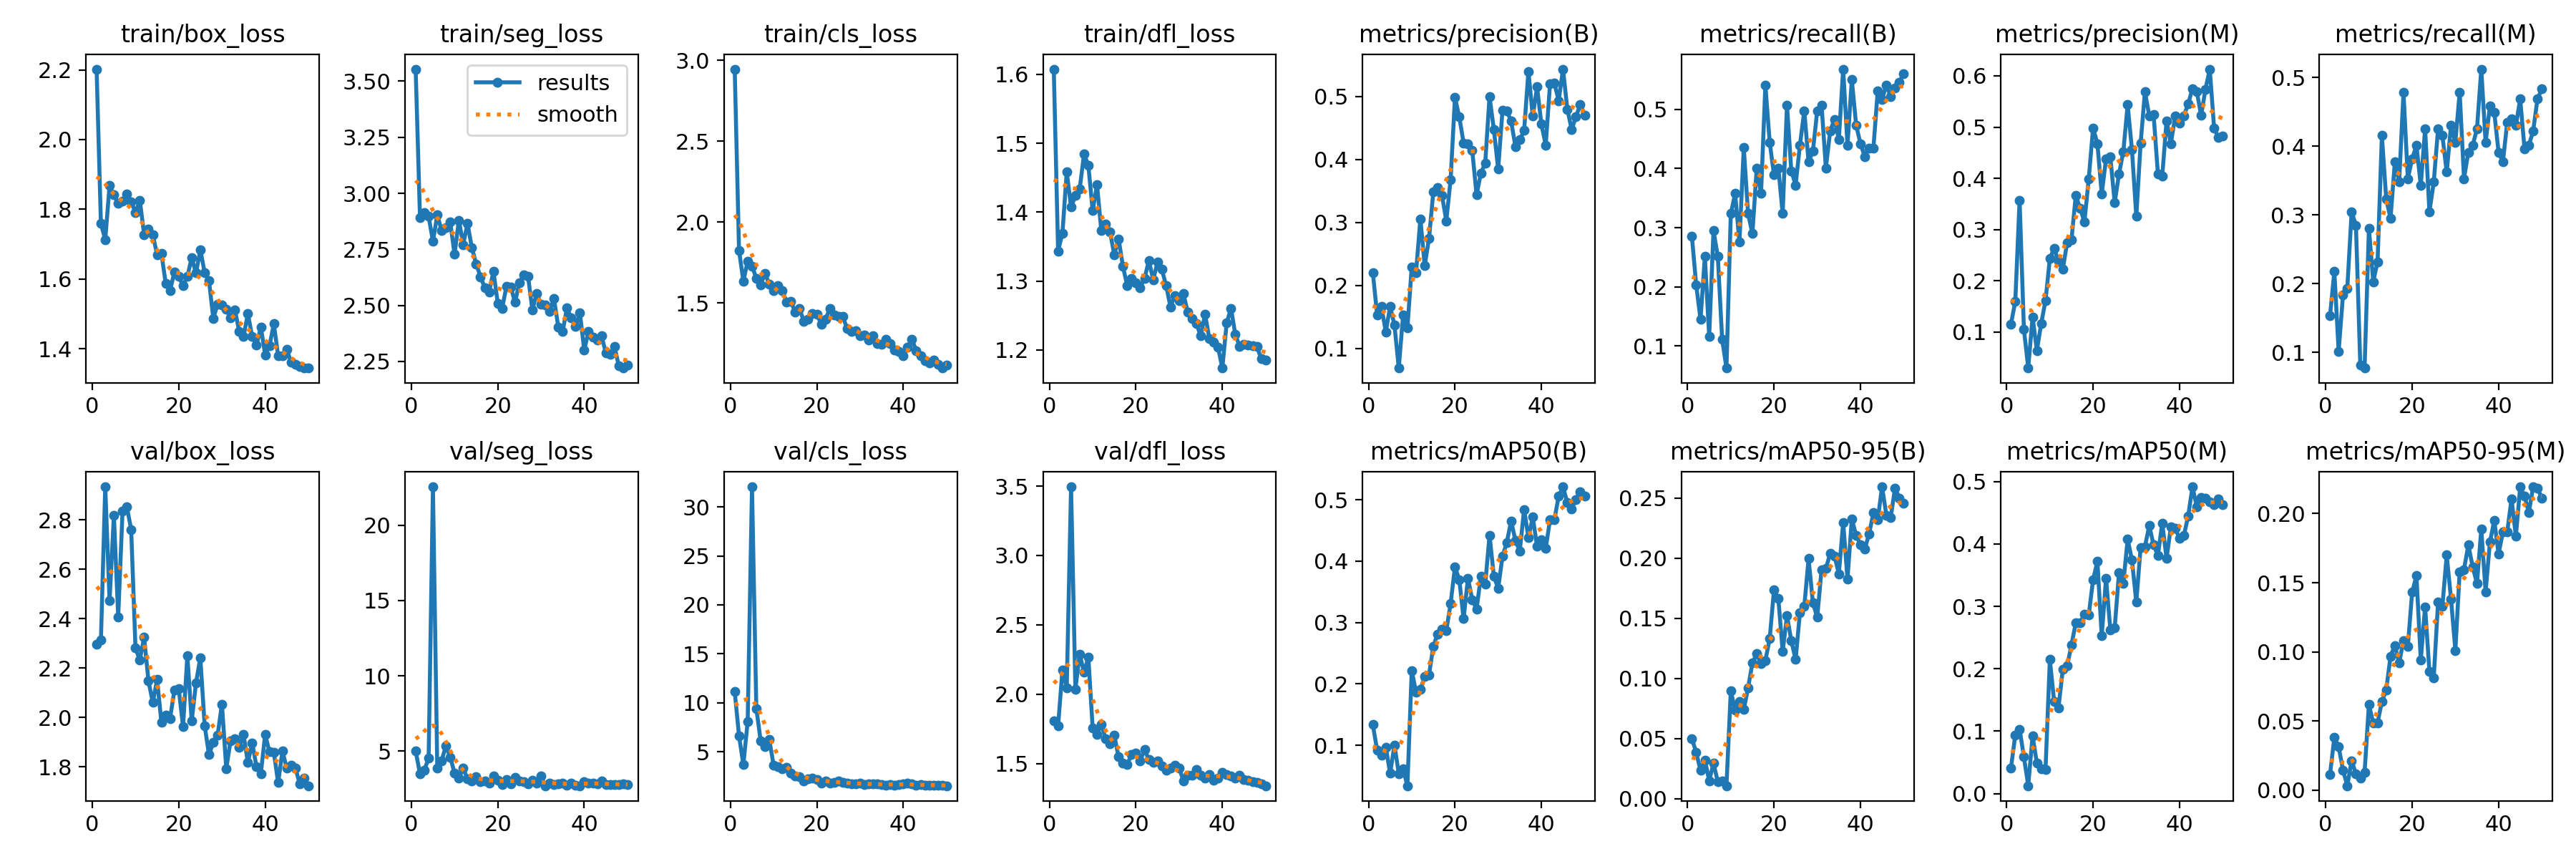

Values plotted in this chart, from the file beside it:
epoch, train/box_loss, train/seg_loss, train/cls_loss, train/dfl_loss, metrics/precision(B), metrics/recall(B), metrics/mAP50(B), metrics/mAP50-95(B), metrics/precision(M), metrics/recall(M), metrics/mAP50(M), metrics/mAP50-95(M), val/box_loss, val/seg_loss, val/cls_loss, val/dfl_loss, lr/pg0, lr/pg1, lr/pg2
1, 2.202, 3.554, 2.946, 1.608, 0.2206, 0.285, 0.1335, 0.04981, 0.1154, 0.1532, 0.04076, 0.01135, 2.296, 5.002, 11.14, 1.806, 0.00028, 0.00028, 0.00028
2, 1.759, 2.893, 1.824, 1.344, 0.1531, 0.2029, 0.09173, 0.03843, 0.1593, 0.2178, 0.09389, 0.03821, 2.313, 3.496, 6.613, 1.771, 0.0005685, 0.0005685, 0.0005685
3, 1.712, 2.915, 1.635, 1.369, 0.1664, 0.1449, 0.08423, 0.02344, 0.3568, 0.1014, 0.1033, 0.03144, 2.934, 3.734, 3.672, 2.176, 0.0008452, 0.0008452, 0.0008452
4, 1.868, 2.897, 1.76, 1.459, 0.1265, 0.2512, 0.09692, 0.03222, 0.1049, 0.1836, 0.05869, 0.01457, 2.472, 4.525, 8.098, 2.046, 0.00111, 0.00111, 0.00111
5, 1.841, 2.786, 1.729, 1.407, 0.1667, 0.1159, 0.05411, 0.01491, 0.02951, 0.1932, 0.0126, 0.00324, 2.818, 22.55, 32.05, 3.495, 0.001363, 0.001363, 0.001363
6, 1.816, 2.903, 1.653, 1.424, 0.1374, 0.2947, 0.1003, 0.02954, 0.1293, 0.3044, 0.09266, 0.02144, 2.407, 3.847, 9.415, 2.038, 0.001604, 0.001604, 0.001604
7, 1.823, 2.835, 1.613, 1.434, 0.069, 0.2512, 0.05394, 0.01387, 0.06399, 0.285, 0.04887, 0.0118, 2.834, 4.359, 6.121, 2.288, 0.001762, 0.001762, 0.001762
8, 1.844, 2.848, 1.682, 1.484, 0.1532, 0.1111, 0.06159, 0.01471, 0.1164, 0.08213, 0.0402, 0.00896, 2.853, 5.338, 5.5, 2.157, 0.001723, 0.001723, 0.001723
9, 1.821, 2.872, 1.618, 1.468, 0.1325, 0.0628, 0.03404, 0.01073, 0.1615, 0.07729, 0.03905, 0.01301, 2.761, 4.6, 6.243, 2.267, 0.001683, 0.001683, 0.001683
10, 1.791, 2.727, 1.577, 1.402, 0.2299, 0.3237, 0.2214, 0.08958, 0.2433, 0.2802, 0.2148, 0.06201, 2.281, 3.529, 3.615, 1.755, 0.001644, 0.001644, 0.001644
11, 1.826, 2.88, 1.606, 1.44, 0.2209, 0.3575, 0.1863, 0.07363, 0.263, 0.2029, 0.1471, 0.04849, 2.233, 3.188, 3.442, 1.711, 0.001604, 0.001604, 0.001604
12, 1.727, 2.772, 1.576, 1.373, 0.3059, 0.2754, 0.1913, 0.08083, 0.2382, 0.2319, 0.1377, 0.04874, 2.324, 3.875, 3.263, 1.783, 0.001564, 0.001564, 0.001564
13, 1.743, 2.866, 1.507, 1.383, 0.2316, 0.4353, 0.2117, 0.07397, 0.2224, 0.4155, 0.1988, 0.06408, 2.148, 3.131, 3.401, 1.682, 0.001525, 0.001525, 0.001525
14, 1.727, 2.757, 1.509, 1.372, 0.2747, 0.3237, 0.2147, 0.09214, 0.2747, 0.3237, 0.2046, 0.07244, 2.061, 2.998, 2.837, 1.646, 0.001485, 0.001485, 0.001485
15, 1.67, 2.686, 1.444, 1.338, 0.3491, 0.2899, 0.2615, 0.1128, 0.2798, 0.2947, 0.238, 0.09682, 2.154, 3.294, 2.519, 1.703, 0.001446, 0.001446, 0.001446
16, 1.673, 2.628, 1.465, 1.361, 0.3552, 0.401, 0.2814, 0.1204, 0.3666, 0.3768, 0.2739, 0.1047, 1.979, 2.943, 2.47, 1.55, 0.001406, 0.001406, 0.001406
17, 1.587, 2.579, 1.388, 1.321, 0.3429, 0.3575, 0.2888, 0.112, 0.3412, 0.3478, 0.2732, 0.09204, 2.008, 3.001, 2.002, 1.504, 0.001366, 0.001366, 0.001366
18, 1.567, 2.56, 1.402, 1.293, 0.3026, 0.5411, 0.2869, 0.1148, 0.3151, 0.4783, 0.2872, 0.1084, 1.996, 2.856, 2.247, 1.496, 0.001327, 0.001327, 0.001327
19, 1.621, 2.651, 1.435, 1.304, 0.3686, 0.4444, 0.3309, 0.1329, 0.399, 0.3527, 0.2861, 0.1038, 2.11, 3.327, 2.325, 1.566, 0.001287, 0.001287, 0.001287
20, 1.608, 2.51, 1.431, 1.298, 0.4986, 0.3891, 0.3905, 0.1737, 0.4985, 0.3816, 0.3426, 0.1431, 2.117, 3.058, 2.192, 1.576, 0.001248, 0.001248, 0.001248
21, 1.581, 2.486, 1.37, 1.291, 0.4678, 0.401, 0.3699, 0.1666, 0.4678, 0.401, 0.3721, 0.1551, 1.964, 2.756, 1.823, 1.52, 0.001208, 0.001208, 0.001208
22, 1.607, 2.584, 1.399, 1.304, 0.4261, 0.3237, 0.3059, 0.1224, 0.3694, 0.343, 0.2526, 0.09396, 2.25, 3.09, 2.015, 1.601, 0.001168, 0.001168, 0.001168
23, 1.661, 2.581, 1.465, 1.33, 0.425, 0.5072, 0.3721, 0.1522, 0.438, 0.4251, 0.3445, 0.1327, 1.986, 2.8, 1.83, 1.53, 0.001129, 0.001129, 0.001129
24, 1.617, 2.514, 1.426, 1.302, 0.4143, 0.3961, 0.3373, 0.1312, 0.4414, 0.3044, 0.2624, 0.08574, 2.14, 3.267, 1.896, 1.509, 0.001089, 0.001089, 0.001089
25, 1.684, 2.601, 1.415, 1.327, 0.3438, 0.372, 0.3215, 0.1157, 0.3522, 0.3478, 0.2653, 0.08138, 2.243, 3.029, 2.043, 1.52, 0.00105, 0.00105, 0.00105
26, 1.618, 2.635, 1.418, 1.317, 0.3784, 0.4396, 0.3754, 0.1548, 0.4086, 0.4251, 0.354, 0.136, 1.967, 2.961, 1.864, 1.484, 0.00101, 0.00101, 0.00101
27, 1.596, 2.631, 1.341, 1.294, 0.3944, 0.4976, 0.3619, 0.1597, 0.4521, 0.4155, 0.3369, 0.133, 1.849, 2.83, 1.781, 1.451, 0.0009704, 0.0009704, 0.0009704
28, 1.487, 2.48, 1.325, 1.262, 0.5001, 0.4109, 0.442, 0.1995, 0.5434, 0.3623, 0.4078, 0.17, 1.899, 3.071, 1.706, 1.469, 0.0009308, 0.0009308, 0.0009308
29, 1.527, 2.554, 1.33, 1.279, 0.4477, 0.4299, 0.3753, 0.1627, 0.4554, 0.4299, 0.3741, 0.1382, 1.929, 2.866, 1.753, 1.488, 0.0008912, 0.0008912, 0.0008912
30, 1.526, 2.505, 1.299, 1.272, 0.3847, 0.4976, 0.3554, 0.1508, 0.3259, 0.4058, 0.3066, 0.101, 2.054, 3.331, 1.769, 1.469, 0.0008516, 0.0008516, 0.0008516
31, 1.513, 2.502, 1.303, 1.282, 0.4781, 0.5072, 0.4077, 0.1905, 0.468, 0.4783, 0.3944, 0.1581, 1.792, 2.701, 1.624, 1.377, 0.000812, 0.000812, 0.000812
32, 1.489, 2.473, 1.272, 1.255, 0.4777, 0.401, 0.4306, 0.1915, 0.5692, 0.3527, 0.3957, 0.1596, 1.906, 2.883, 1.708, 1.418, 0.0007724, 0.0007724, 0.0007724
33, 1.511, 2.531, 1.298, 1.246, 0.4607, 0.4638, 0.4655, 0.2038, 0.5218, 0.3913, 0.4294, 0.1774, 1.915, 2.789, 1.707, 1.414, 0.0007328, 0.0007328, 0.0007328
34, 1.45, 2.404, 1.25, 1.238, 0.4203, 0.4831, 0.433, 0.2015, 0.5246, 0.401, 0.3983, 0.1617, 1.88, 2.838, 1.714, 1.46, 0.0006932, 0.0006932, 0.0006932
35, 1.435, 2.383, 1.245, 1.22, 0.4312, 0.4493, 0.4165, 0.1869, 0.4088, 0.4251, 0.3819, 0.1495, 1.931, 2.892, 1.68, 1.416, 0.0006536, 0.0006536, 0.0006536
36, 1.5, 2.488, 1.275, 1.252, 0.446, 0.5679, 0.4842, 0.2296, 0.4042, 0.5121, 0.4333, 0.1887, 1.818, 2.703, 1.602, 1.396, 0.000614, 0.000614, 0.000614
37, 1.435, 2.445, 1.251, 1.216, 0.5401, 0.4396, 0.4378, 0.1826, 0.5124, 0.4058, 0.3769, 0.1435, 1.898, 2.869, 1.655, 1.422, 0.0005744, 0.0005744, 0.0005744
38, 1.411, 2.407, 1.211, 1.212, 0.4688, 0.5501, 0.4716, 0.2326, 0.4677, 0.4584, 0.4269, 0.1793, 1.8, 2.737, 1.577, 1.38, 0.0005348, 0.0005348, 0.0005348
39, 1.462, 2.466, 1.199, 1.204, 0.5153, 0.4734, 0.4238, 0.2189, 0.5214, 0.4493, 0.4245, 0.1951, 1.773, 2.694, 1.624, 1.394, 0.0004952, 0.0004952, 0.0004952
40, 1.382, 2.301, 1.174, 1.174, 0.4562, 0.4418, 0.4347, 0.2111, 0.5079, 0.3913, 0.4093, 0.1709, 1.932, 2.966, 1.732, 1.437, 0.0004556, 0.0004556, 0.0004556
41, 1.408, 2.384, 1.226, 1.239, 0.4229, 0.4203, 0.4204, 0.2075, 0.522, 0.3768, 0.4133, 0.1866, 1.861, 2.85, 1.802, 1.423, 0.000416, 0.000416, 0.000416
42, 1.472, 2.36, 1.276, 1.261, 0.5207, 0.4348, 0.4677, 0.2202, 0.5454, 0.4348, 0.4446, 0.1867, 1.86, 2.864, 1.692, 1.411, 0.0003764, 0.0003764, 0.0003764
43, 1.38, 2.345, 1.205, 1.223, 0.5212, 0.4348, 0.4673, 0.2377, 0.5752, 0.4396, 0.4916, 0.2107, 1.736, 2.828, 1.607, 1.398, 0.0003368, 0.0003368, 0.0003368
44, 1.381, 2.364, 1.176, 1.205, 0.4934, 0.5314, 0.5057, 0.2321, 0.5694, 0.4299, 0.4594, 0.1837, 1.865, 2.996, 1.649, 1.417, 0.0002972, 0.0002972, 0.0002972
45, 1.399, 2.289, 1.142, 1.208, 0.5436, 0.5169, 0.521, 0.2593, 0.5226, 0.4686, 0.4743, 0.2192, 1.795, 2.756, 1.572, 1.385, 0.0002576, 0.0002576, 0.0002576
46, 1.361, 2.282, 1.131, 1.207, 0.4799, 0.5411, 0.4952, 0.2356, 0.5737, 0.3961, 0.4734, 0.2126, 1.807, 2.777, 1.595, 1.378, 0.000218, 0.000218, 0.000218
47, 1.355, 2.317, 1.149, 1.206, 0.4477, 0.5217, 0.4853, 0.2337, 0.6132, 0.401, 0.4678, 0.2008, 1.795, 2.775, 1.585, 1.372, 0.0001784, 0.0001784, 0.0001784
48, 1.348, 2.23, 1.119, 1.205, 0.4678, 0.5362, 0.5006, 0.2583, 0.4983, 0.4223, 0.4627, 0.2194, 1.732, 2.775, 1.559, 1.363, 0.0001388, 0.0001388, 0.0001388
49, 1.345, 2.22, 1.098, 1.187, 0.4877, 0.5459, 0.5134, 0.2499, 0.4793, 0.4686, 0.4725, 0.2182, 1.754, 2.801, 1.567, 1.355, 9.92e-05, 9.92e-05, 9.92e-05
50, 1.344, 2.232, 1.115, 1.186, 0.4703, 0.5604, 0.5058, 0.2459, 0.483, 0.4831, 0.4624, 0.2113, 1.724, 2.753, 1.526, 1.341, 5.96e-05, 5.96e-05, 5.96e-05
